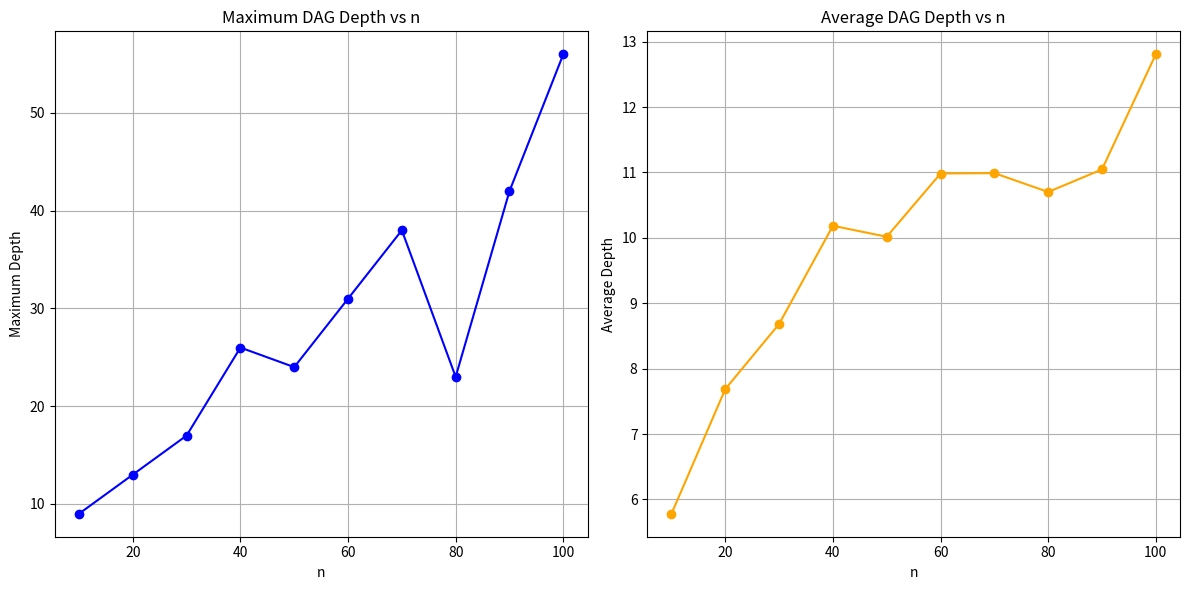

Python code for this plot:
import random
import matplotlib.pyplot as plt
from collections import deque

# ----------------------------
# Data Structures Definitions
# ----------------------------

class Point:
    def __init__(self, x, y):
        self.x = x
        self.y = y

class Segment:
    def __init__(self, p1, p2):
        self.p1 = p1  # Point
        self.p2 = p2  # Point
        self.triangles = []  # Adjacent triangles (up to 2)

    def __repr__(self):
        return f"Segment(({self.p1.x}, {self.p1.y}) - ({self.p2.x}, {self.p2.y}))"

class Triangle:
    def __init__(self, p1, p2, p3):
        self.vertices = [p1, p2, p3]  # Points
        self.edges = [
            SegmentWrapper(p1, p2),
            SegmentWrapper(p2, p3),
            SegmentWrapper(p3, p1)
        ]
        self.children = []  # For history DAG

    def __repr__(self):
        verts = ', '.join([f"({p.x}, {p.y})" for p in self.vertices])
        return f"Triangle({verts})"

class SegmentWrapper:
    """
    Helper class to uniquely identify a segment irrespective of point order.
    """
    def __init__(self, p1, p2):
        # Ensure consistent ordering
        if (p1.x, p1.y) < (p2.x, p2.y):
            self.p1, self.p2 = p1, p2
        else:
            self.p1, self.p2 = p2, p1

    def __eq__(self, other):
        return (self.p1.x, self.p1.y) == (other.p1.x, other.p1.y) and \
               (self.p2.x, self.p2.y) == (other.p2.x, other.p2.y)

    def __hash__(self):
        return hash(((self.p1.x, self.p1.y), (self.p2.x, self.p2.y)))

class HistoryDAGNode:
    def __init__(self, triangle):
        self.triangle = triangle  # Triangle object
        self.children = []        # List of HistoryDAGNode

    def add_child(self, child_node):
        self.children.append(child_node)

# ----------------------------
# Delaunay Triangulation Class
# ----------------------------

class DelaunayTriangulation:
    def __init__(self, points):
        self.points = points  # List of Point objects
        self.segments = set() # Set of SegmentWrapper
        self.triangles = []   # List of Triangle objects
        self.history_root = None

    def create_super_triangle(self):
        """
        Create a super-triangle that encompasses all the points.
        """
        min_x = min(p.x for p in self.points)
        max_x = max(p.x for p in self.points)
        min_y = min(p.y for p in self.points)
        max_y = max(p.y for p in self.points)

        dx = max_x - min_x
        dy = max_y - min_y
        delta_max = max(dx, dy) * 10  # Make it large enough

        # Create three points that form a super-triangle
        p1 = Point(min_x - delta_max, min_y - delta_max)
        p2 = Point(min_x + delta_max, min_y - delta_max)
        p3 = Point(min_x, max_y + delta_max)

        super_triangle = Triangle(p1, p2, p3)
        self.triangles.append(super_triangle)
        self.history_root = HistoryDAGNode(super_triangle)

        # Add segments of the super-triangle
        for edge in super_triangle.edges:
            self.segments.add(edge)

    def locate_containing_triangle(self, point):
        """
        Traverse the history DAG to locate the triangle containing the point.
        This is a simplified approach and may not be optimized.
        """
        node = self.history_root
        while node.children:
            found = False
            for child in node.children:
                if self.point_in_triangle(point, child.triangle):
                    node = child
                    found = True
                    break
            if not found:
                break  # Point not found in any child; fallback
        # Now, node.triangle should contain the point
        return node.triangle, node

    @staticmethod
    def point_in_triangle(p, triangle):
        """
        Check if point p is inside the given triangle using barycentric coordinates.
        """
        def sign(p1, p2, p3):
            return (p1.x - p3.x) * (p2.y - p3.y) - \
                   (p2.x - p3.x) * (p1.y - p3.y)

        b1 = sign(p, triangle.vertices[0], triangle.vertices[1]) < 0.0
        b2 = sign(p, triangle.vertices[1], triangle.vertices[2]) < 0.0
        b3 = sign(p, triangle.vertices[2], triangle.vertices[0]) < 0.0

        return ((b1 == b2) and (b2 == b3))

    def insert_point(self, point):
        """
        Insert a single point into the triangulation.
        """
        containing_triangle, containing_node = self.locate_containing_triangle(point)

        # Subdivide the containing triangle into three new triangles
        t1 = Triangle(containing_triangle.vertices[0], containing_triangle.vertices[1], point)
        t2 = Triangle(containing_triangle.vertices[1], containing_triangle.vertices[2], point)
        t3 = Triangle(containing_triangle.vertices[2], containing_triangle.vertices[0], point)

        self.triangles.extend([t1, t2, t3])

        # Update segments
        self.segments.remove(SegmentWrapper(containing_triangle.vertices[0], containing_triangle.vertices[1]))
        self.segments.remove(SegmentWrapper(containing_triangle.vertices[1], containing_triangle.vertices[2]))
        self.segments.remove(SegmentWrapper(containing_triangle.vertices[2], containing_triangle.vertices[0]))

        for t in [t1, t2, t3]:
            for edge in t.edges:
                self.segments.add(edge)

        # Update history DAG
        child_nodes = [
            HistoryDAGNode(t1),
            HistoryDAGNode(t2),
            HistoryDAGNode(t3)
        ]
        for child in child_nodes:
            containing_node.add_child(child)

        # Edge Legalization would go here (not implemented for brevity)

    def build_triangulation(self):
        """
        Build the triangulation by inserting all points.
        """
        self.create_super_triangle()
        for point in self.points:
            self.insert_point(point)
        self.remove_super_triangle()

    def remove_super_triangle(self):
        """
        Remove any triangles that share a vertex with the super-triangle.
        """
        # Assuming the first triangle is the super-triangle
        super_vertices = set(self.history_root.triangle.vertices)
        self.triangles = [t for t in self.triangles if not any(v in super_vertices for v in t.vertices)]

    def calculate_dag_depths(self):
        """
        Calculate maximum and average depths of the history DAG.
        """
        depths = []
        queue = deque([(self.history_root, 0)])

        while queue:
            node, depth = queue.popleft()
            if not node.children:
                depths.append(depth)
            else:
                for child in node.children:
                    queue.append((child, depth + 1))

        max_depth = max(depths) if depths else 0
        avg_depth = sum(depths) / len(depths) if depths else 0
        return max_depth, avg_depth

# ----------------------------
# Utility Functions
# ----------------------------

def generate_grid_points(n):
    points = [Point(i, j) for i in range(n) for j in range(n)]
    random.shuffle(points)
    return points

# ----------------------------
# Main Execution and Plotting
# ----------------------------

def main():
    n_values = [10, 20, 30, 40, 50, 60, 70, 80, 90, 100]
    max_depths = []
    avg_depths = []

    for n in n_values:
        print(f"Processing n = {n}")
        points = generate_grid_points(n)
        dt = DelaunayTriangulation(points)
        dt.build_triangulation()
        max_depth, avg_depth = dt.calculate_dag_depths()
        max_depths.append(max_depth)
        avg_depths.append(avg_depth)
        print(f"n = {n}: Max Depth = {max_depth}, Avg Depth = {avg_depth}")

    # Plotting the Results
    plt.figure(figsize=(12, 6))

    plt.subplot(1, 2, 1)
    plt.plot(n_values, max_depths, marker='o', color='blue')
    plt.title('Maximum DAG Depth vs n')
    plt.xlabel('n')
    plt.ylabel('Maximum Depth')
    plt.grid(True)

    plt.subplot(1, 2, 2)
    plt.plot(n_values, avg_depths, marker='o', color='orange')
    plt.title('Average DAG Depth vs n')
    plt.xlabel('n')
    plt.ylabel('Average Depth')
    plt.grid(True)

    plt.tight_layout()
    plt.show()

if __name__ == "__main__":
    main()
